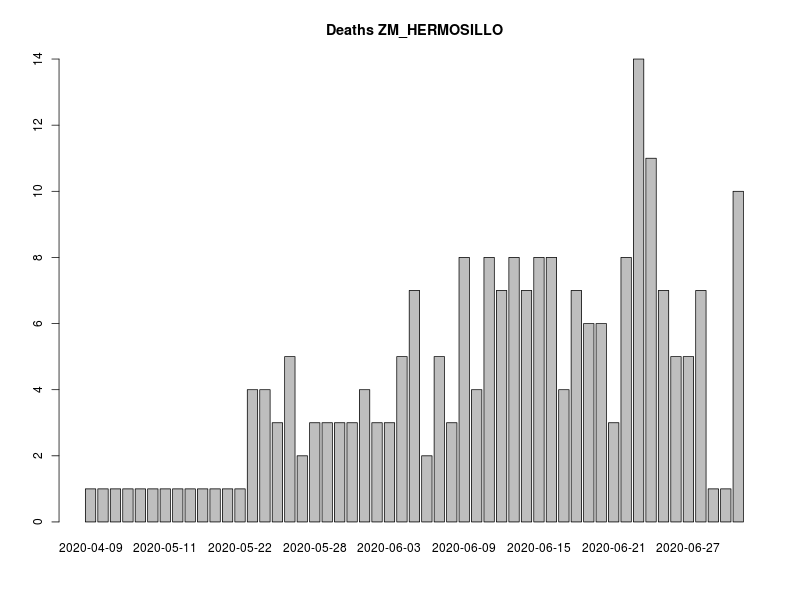

Values plotted in this chart, from the file beside it:
, FECHA_DEF, RESULTADO, RESULTADO_ACUM, RESULTADO7D, RESULTADO_ACUM7D
1, 2020-04-09, 1, 1, 0, 0
2, 2020-04-17, 1, 2, 0, 0
3, 2020-04-25, 1, 3, 0, 0
4, 2020-04-28, 1, 4, 0, 0
5, 2020-05-04, 1, 5, 0, 0
6, 2020-05-07, 1, 6, 0, 0
7, 2020-05-11, 1, 7, 0, 0
8, 2020-05-13, 1, 8, 1.143, 5.143
9, 2020-05-14, 1, 9, 1.143, 6.286
10, 2020-05-16, 1, 10, 1.143, 7.429
11, 2020-05-19, 1, 11, 1.143, 8.571
12, 2020-05-20, 1, 12, 1.143, 9.714
13, 2020-05-22, 1, 13, 1.143, 10.86
14, 2020-05-23, 4, 17, 1.571, 12.43
15, 2020-05-24, 4, 21, 2, 14.43
16, 2020-05-25, 3, 24, 2.286, 16.71
17, 2020-05-26, 5, 29, 2.857, 19.57
18, 2020-05-27, 2, 31, 3, 22.57
19, 2020-05-28, 3, 34, 3.286, 25.86
20, 2020-05-29, 3, 37, 3.571, 29.43
21, 2020-05-30, 3, 40, 3.857, 33.29
22, 2020-05-31, 3, 43, 3.714, 37
23, 2020-06-01, 4, 47, 3.714, 40.71
24, 2020-06-02, 3, 50, 3.714, 44.43
25, 2020-06-03, 3, 53, 3.429, 47.86
26, 2020-06-04, 5, 58, 3.857, 51.71
27, 2020-06-05, 7, 65, 4.429, 56.14
28, 2020-06-06, 2, 67, 4.286, 60.43
29, 2020-06-07, 5, 72, 4.571, 65
30, 2020-06-08, 3, 75, 4.571, 69.57
31, 2020-06-09, 8, 83, 5.143, 74.71
32, 2020-06-10, 4, 87, 5.286, 80
33, 2020-06-11, 8, 95, 6, 86
34, 2020-06-12, 7, 102, 6.286, 92.29
35, 2020-06-13, 8, 110, 6.429, 98.71
36, 2020-06-14, 7, 117, 7.143, 105.9
37, 2020-06-15, 8, 125, 7.571, 113.4
38, 2020-06-16, 8, 133, 8.286, 121.7
39, 2020-06-17, 4, 137, 7.714, 129.4
40, 2020-06-18, 7, 144, 8.143, 137.6
41, 2020-06-19, 6, 150, 7.857, 145.4
42, 2020-06-20, 6, 156, 7.714, 153.1
43, 2020-06-21, 3, 159, 7, 160.1
44, 2020-06-22, 8, 167, 7.143, 167.3
45, 2020-06-23, 14, 181, 8, 175.3
46, 2020-06-24, 11, 192, 8.429, 183.7
47, 2020-06-25, 7, 199, 8.857, 192.6
48, 2020-06-26, 5, 204, 8.571, 201.1
49, 2020-06-27, 5, 209, 8.429, 209.6
50, 2020-06-28, 7, 216, 8.571, 218.1
51, 2020-06-29, 1, 217, 8.286, 226.4
52, 2020-06-30, 1, 218, 7.286, 233.7
53, 2020-07-01, 10, 228, 6.714, 240.4
54, 2020-07-02, 3, 231, 5.571, 246
55, 2020-07-03, 6, 237, 5.429, 251.4
56, 2020-07-04, 1, 238, 4.857, 256.3
57, 2020-07-05, 1, 239, 4.286, 260.6
58, 2020-07-07, 1, 240, 3.429, 264
59, 2020-07-09, 1, 241, 3.429, 267.4
60, 9999-99-99, 3718, 3959, 534.4, 801.9
